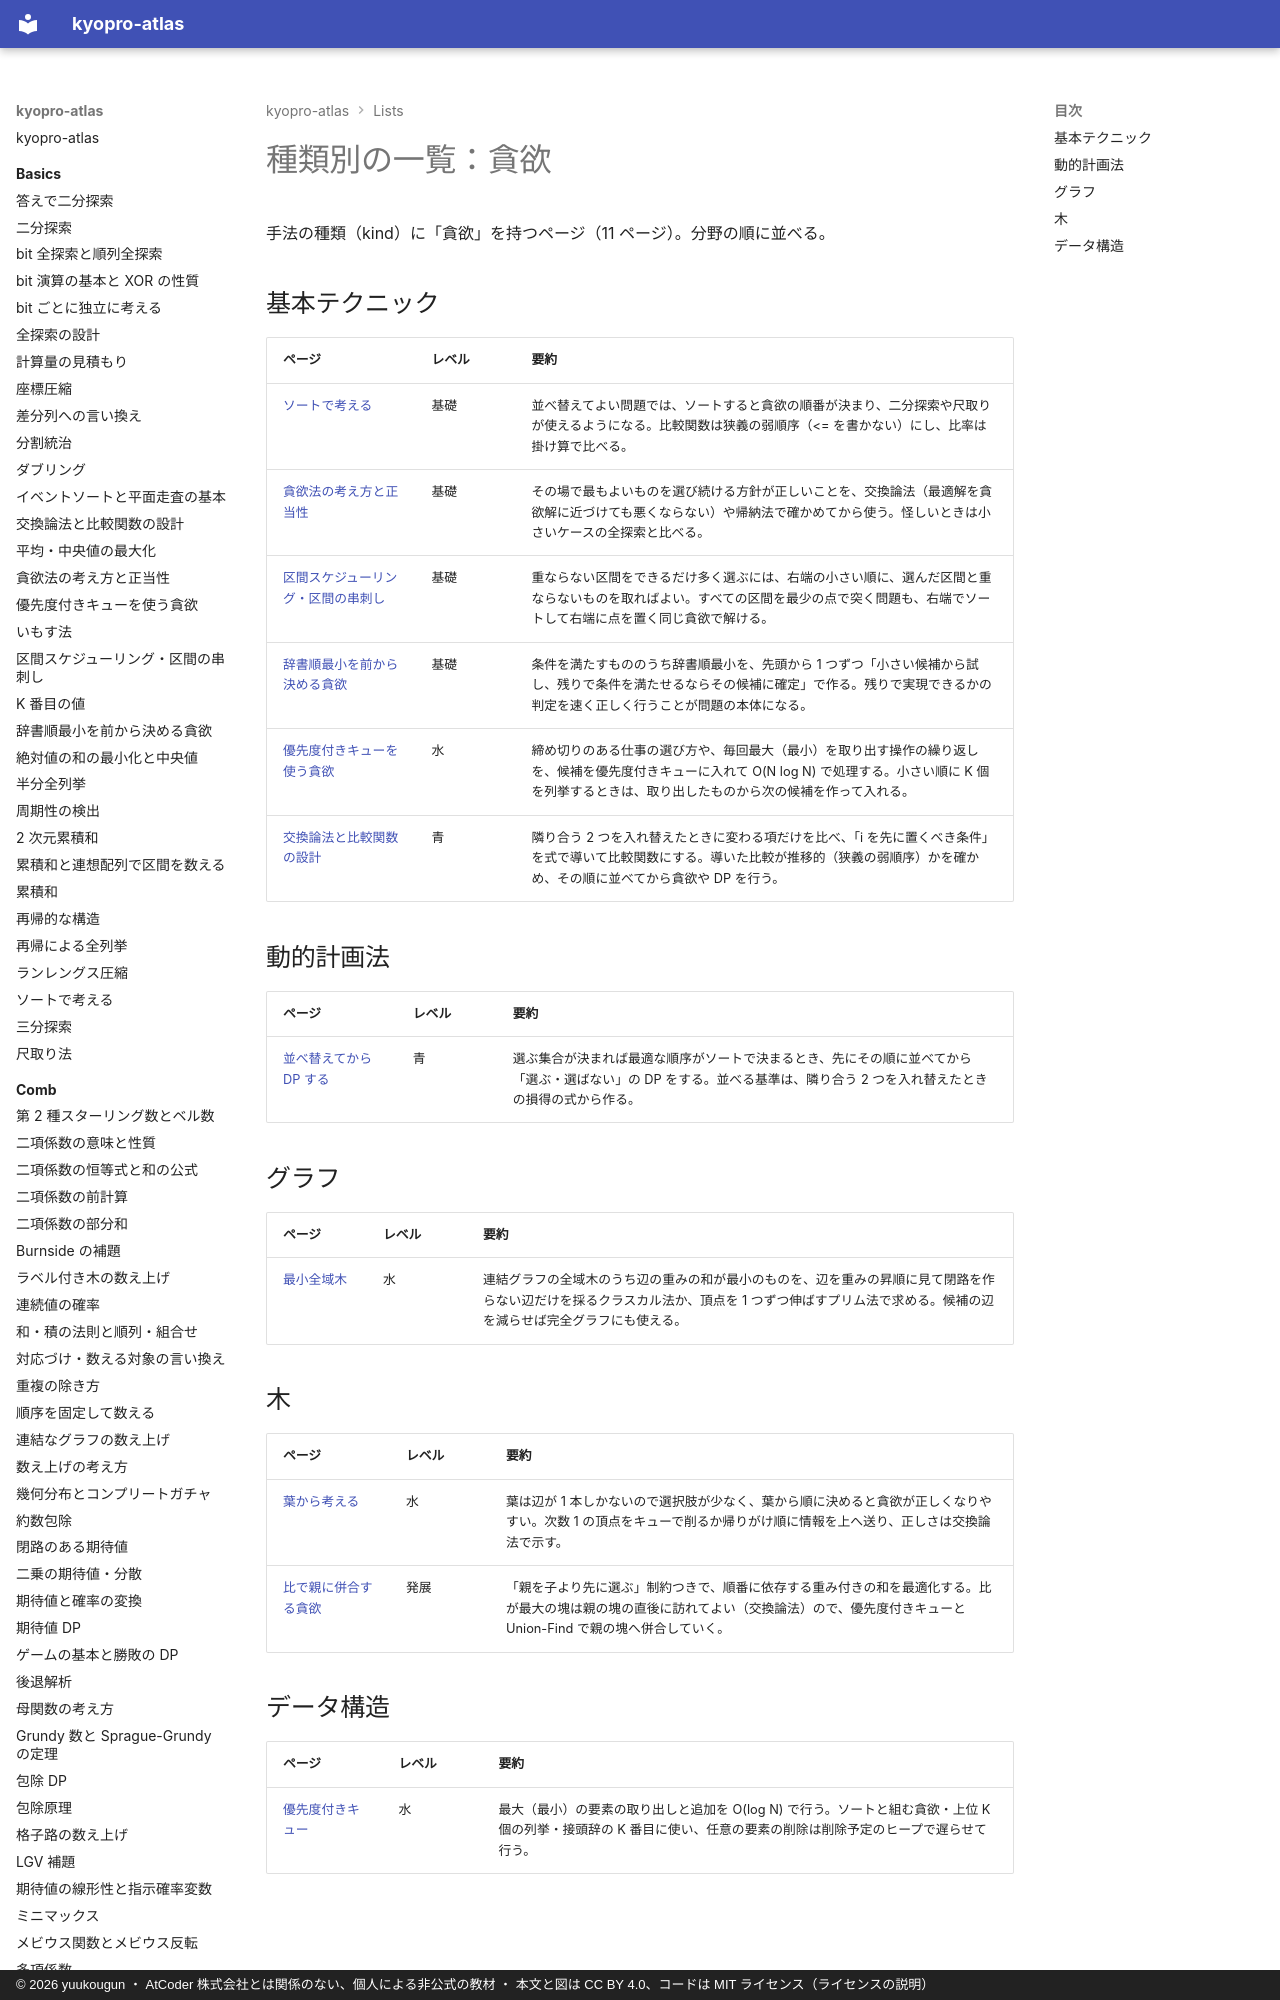

repository: yuukougun/kyopro-atlas · page: lists/kind-greedy/index.html · generator: mkdocs · copyright: © 2026 yuukougun ・ AtCoder 株式会社とは関係のない、個人による非公式の教材 ・ 本文と図は CC BY 4.0、コードは MIT ライセンス（ライセンスの説明）

---
title: 種類別の一覧：貪欲
type: generated
---

<!-- tools/gen_site.py が生成する。手で直さない -->

# 種類別の一覧：貪欲

手法の種類（kind）に「貪欲」を持つページ（11 ページ）。分野の順に並べる。

## 基本テクニック

| ページ | レベル | 要約 |
| --- | --- | --- |
| [ソートで考える](../basics/sorting-techniques.md) | 基礎 | 並べ替えてよい問題では、ソートすると貪欲の順番が決まり、二分探索や尺取りが使えるようになる。比較関数は狭義の弱順序（<= を書かない）にし、比率は掛け算で比べる。 |
| [貪欲法の考え方と正当性](../basics/greed
